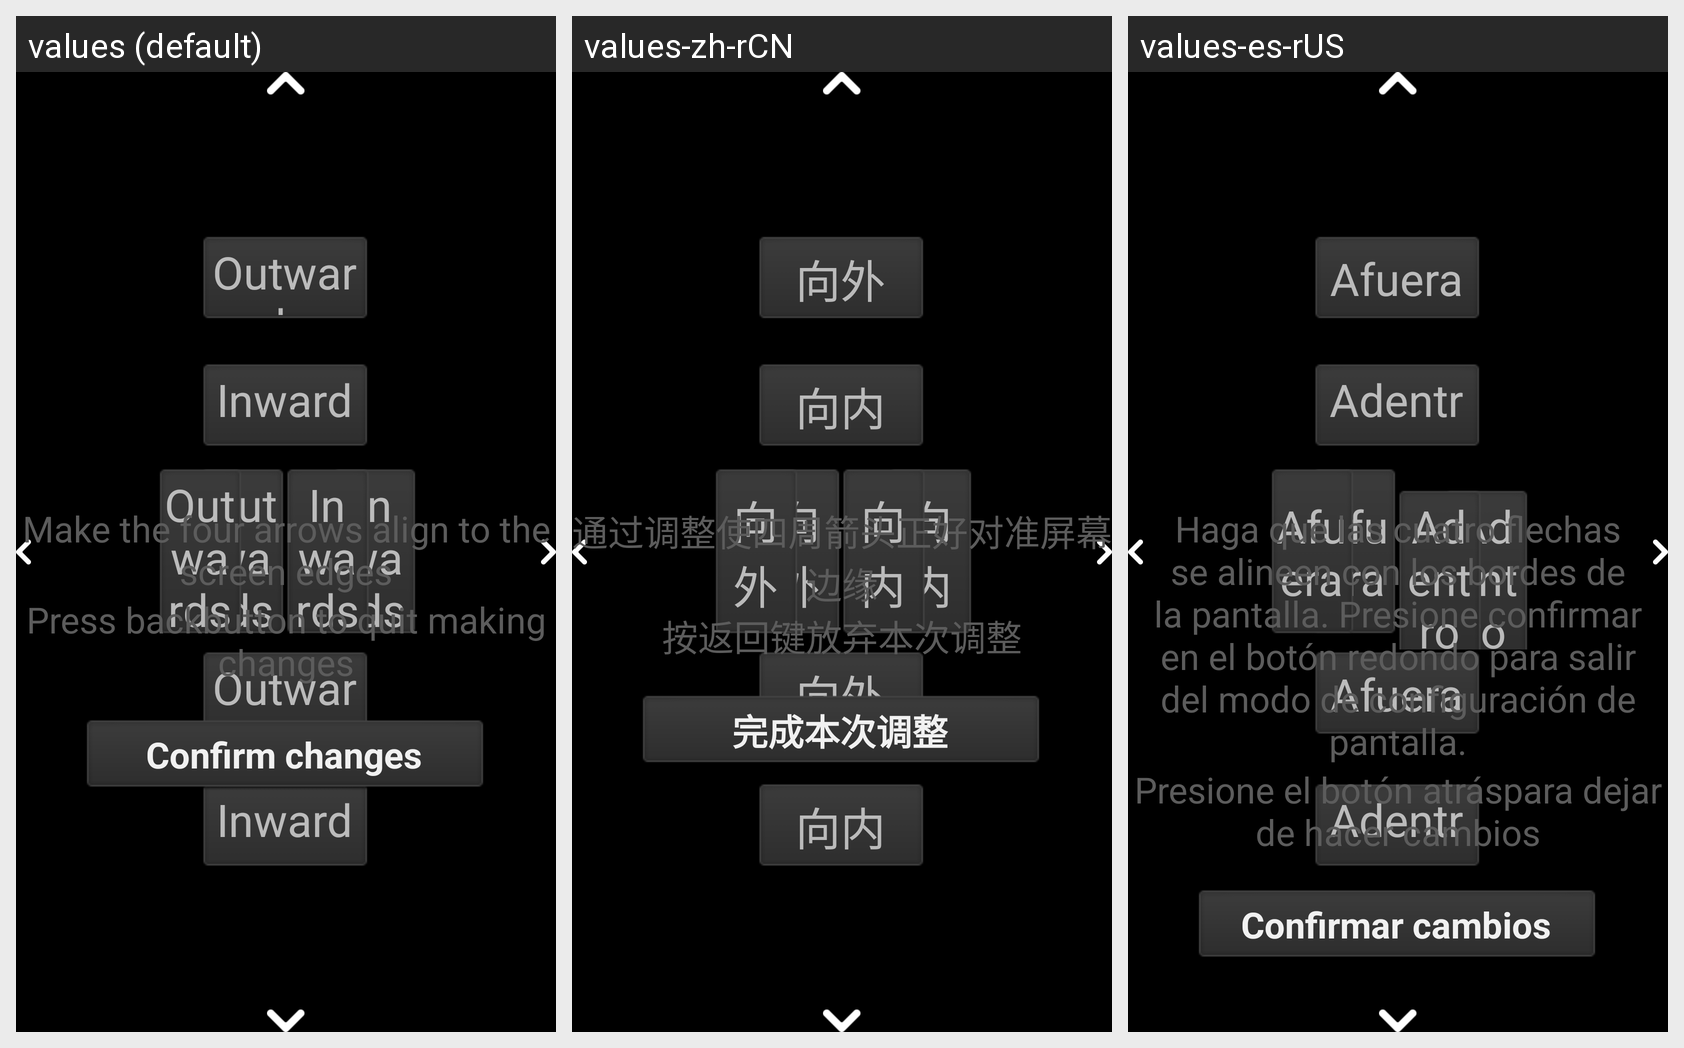

Locale-by-locale string values for the Android screen shown in this grid:
Android screen res/layout/position_setting.xml rendered under 3 locales, left to right: values (default), values-zh-rCN, values-es-rUS. Device: Nexus 5 (rendered at 1080×1920; each locale shown at half size, 540×960, under a caption strip naming it); theme android:Theme.NoTitleBar.Fullscreen.
Strings drawn on this screen, with the default value and each locale's value (text and hints the layout hard-codes, and strings that could not be matched under every locale, appear in the picture but are not listed):

domy_setting_position_set_up
  values: Outwards
  values-zh-rCN: 向外
  values-es-rUS: Afuera

domy_setting_position_set_down
  values: Inwards
  values-zh-rCN: 向内
  values-es-rUS: Adentro

domy_setting_position_set_l
  values: Outwards
  values-zh-rCN: 向外
  values-es-rUS: Afuera

domy_setting_position_set_r
  values: Inwards
  values-zh-rCN: 向内
  values-es-rUS: Adentro

domy_setting_title_scope_message1
  values: Make the four arrows align to the screen edges
  values-zh-rCN: 通过调整使四周箭头正好对准屏幕边缘
  values-es-rUS: Haga que las cuatro flechas se alineen con los bordes de la pantalla. Presione confirmar en el botón redondo para salir del modo de configuración de pantalla.

domy_setting_title_scope_message2
  values: Press backbutton to quit making changes
  values-zh-rCN: 按返回键放弃本次调整
  values-es-rUS: Presione el botón atráspara dejar de hacer cambios

domy_setting_position_center_button_text
  values: Confirm changes
  values-zh-rCN: 完成本次调整
  values-es-rUS: Confirmar cambios
